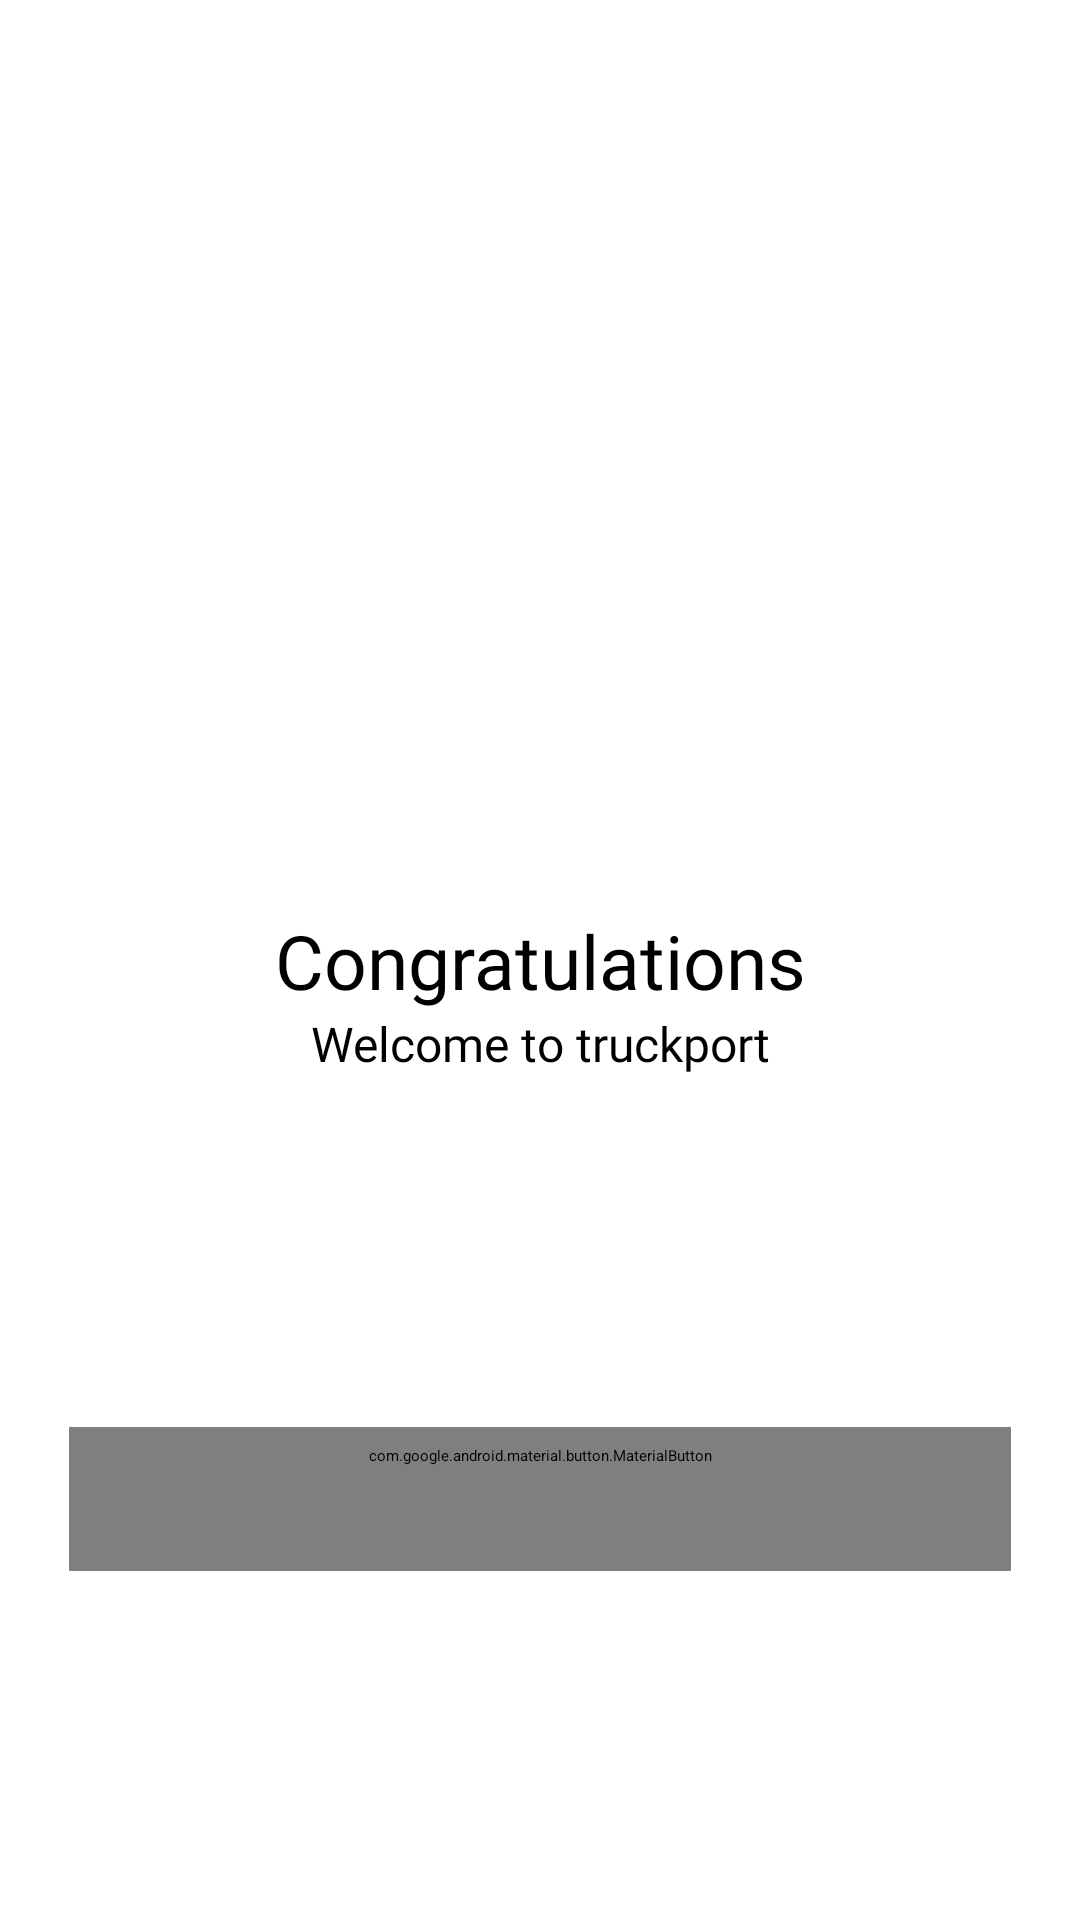

The Android layout XML behind this screen, and the referenced resources:
<!-- AndroidManifest.xml: application theme Theme.AppSplash -->
<!-- res/layout/fragment_welcome.xml -->
<?xml version="1.0" encoding="utf-8"?>
<androidx.constraintlayout.widget.ConstraintLayout xmlns:android="http://schemas.android.com/apk/res/android"
    xmlns:tools="http://schemas.android.com/tools"
    android:layout_width="match_parent"
    android:layout_height="match_parent"
    xmlns:app="http://schemas.android.com/apk/res-auto"
    tools:context=".ui.auth.signup.WelcomeFragment">

    <com.google.android.material.textview.MaterialTextView
        android:id="@+id/tv_congratulations"
        android:layout_width="wrap_content"
        android:layout_height="wrap_content"
        android:textColor="@color/black"
        android:textSize="25sp"
        app:fontFamily="@font/rubi_bold"
        android:text="Congratulations"
        app:layout_constraintTop_toTopOf="parent"
        app:layout_constraintStart_toStartOf="parent"
        app:layout_constraintEnd_toEndOf="parent"
        app:layout_constraintBottom_toBottomOf="parent"/>

    <com.google.android.material.textview.MaterialTextView
        android:id="@+id/tv_welcome_to_truck_port"
        android:layout_width="wrap_content"
        android:layout_height="wrap_content"
        android:text="Welcome to truckport"
        android:fontFamily="@font/rubik"
        android:textSize="16sp"
        app:layout_constraintTop_toBottomOf="@id/tv_congratulations"
        app:layout_constraintStart_toStartOf="@id/tv_congratulations"
        app:layout_constraintEnd_toEndOf="@id/tv_congratulations"
        android:textColor="@color/black"/>

    <com.google.android.material.button.MaterialButton
        android:id="@+id/bt_proceed"
        style="@style/RedFilledButton"
        android:layout_width="0dp"
        android:layout_height="wrap_content"
        android:layout_marginTop="117dp"
        android:text="Proceed"
        android:layout_marginHorizontal="23dp"
        app:layout_constraintStart_toStartOf="parent"
        app:layout_constraintEnd_toEndOf="parent"
        app:layout_constraintTop_toBottomOf="@id/tv_welcome_to_truck_port" />

</androidx.constraintlayout.widget.ConstraintLayout>
<!-- resources referenced by this layout -->
<resources>
  <color name="black">#FF000000</color>
  <style name="RedFilledButton" parent="Widget.Material3.Button">
          <item name="fontFamily">@font/rubik_medium</item>
          <item name="textAllCaps">false</item>
          <item name="android:textColor">@color/white</item>
          <item name="backgroundTint">@color/main_red</item>
  
          <item name="strokeColor">@color/main_red</item>
          <item name="cornerRadius">5dp</item>
          <item name="android:textSize">16sp</item>
      </style>
  <style name="Theme.AppSplash" parent="Theme.SplashScreen">
          <item name="windowSplashScreenBackground">@color/main_red</item>
          <item name="windowSplashScreenAnimatedIcon">@drawable/carroza_logo</item>
          <item name="windowSplashScreenAnimationDuration">300</item>
          <item name="postSplashScreenTheme">@style/Theme.TruckPort</item>
  
          
          <item name="android:statusBarColor" tools:targetApi="l">@color/main_red</item>
          <item name="android:navigationBarColor">@color/main_red</item>
          <item name="android:windowLightStatusBar">true</item>
      </style>
  <color name="white">#FFFFFFFF</color>
  <color name="main_red">#FA1717</color>
  <!-- drawable carroza_logo: png bitmap (drawable, 43453 bytes) -->
  <style name="Theme.TruckPort" parent="Theme.MaterialComponents.DayNight.NoActionBar">
          
          <item name="colorPrimary">@color/main_red</item>
          <item name="colorPrimaryVariant">@color/purple_700</item>
          <item name="colorOnPrimary">#000000</item>
          
          <item name="colorSecondary">@color/teal_200</item>
          <item name="colorSecondaryVariant">@color/teal_700</item>
          <item name="colorOnSecondary">@color/black</item>
          
          
          
          <item name="android:windowTranslucentStatus">true</item>
          <item name="android:windowTranslucentNavigation">true</item>
  
          <item name="textAppearanceLargePopupMenu">@style/TextAppearance.TruckPort.Subtitle1</item>
          <item name="textAppearanceSmallPopupMenu">@style/TextAppearance.TruckPort.Subtitle1</item>
          <item name="popupMenuStyle">@style/Widget.TruckPort.PopupMenu</item>
  
      </style>
  <color name="purple_700">#FF3700B3</color>
  <color name="teal_200">#FF03DAC5</color>
  <color name="teal_700">#FF018786</color>
  <style name="TextAppearance.TruckPort.Subtitle1" parent="TextAppearance.MaterialComponents.Subtitle1">
          <item name="fontFamily">@font/rubik</item>
          <item name="android:fontFamily">@font/rubik</item>
          <item name="android:textSize">15sp</item>
          <item name="android:textColor">@color/black</item>
      </style>
  <style name="Widget.TruckPort.PopupMenu" parent="Widget.MaterialComponents.PopupMenu">
          <item name="android:popupBackground">@drawable/custom_popup_background</item>
      </style>
  <!-- drawable custom_popup_background (drawable) -->
  <?xml version="1.0" encoding="utf-8"?>
  <shape xmlns:android="http://schemas.android.com/apk/res/android">
  
      <solid android:color="?attr/colorSurface" />
      <corners android:radius="5dp" />
      <padding
          android:bottom="8dp"
          android:top="8dp" />
  
  </shape>
</resources>
